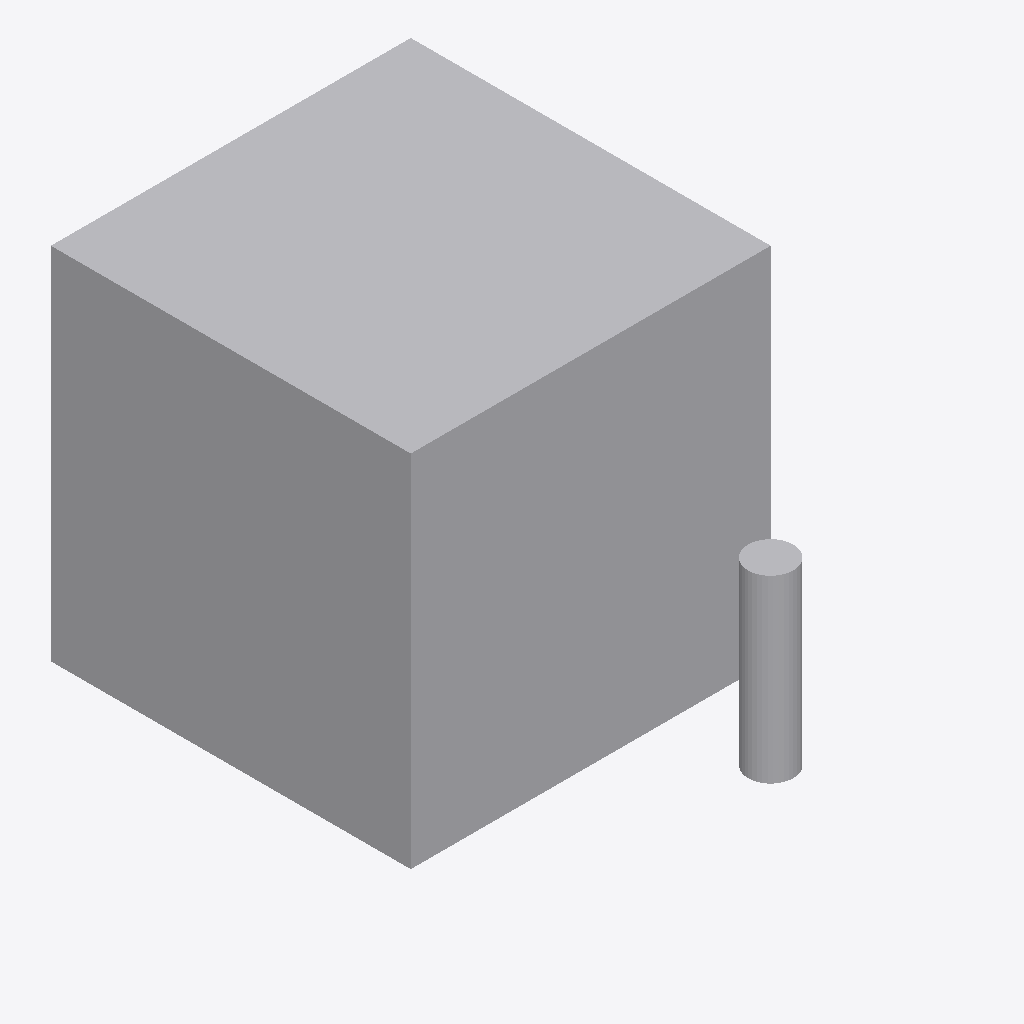
Isometric view of an IFC building model (IFC-SPF (STEP), schema IFC4, length unit metre), seen from the south-west, elements coloured by IFC class: 2 other elements (light grey).
Extent 2.0 m × 3.1 m × 2.0 m (x, y, z). Elements (2): 1 IfcBuildingElementProxy, 1 IfcPipeSegment.

HEADER;
FILE_DESCRIPTION(('ViewDefinition[DesignTransferView]'),'2;1');
FILE_NAME('/dev/null','2026-09-14T16:36:43-05:00',(''),(''),'IfcOpenShell 0.8.5','IfcOpenShell 0.8.5','Nobody');
FILE_SCHEMA(('IFC4'));
ENDSEC;
DATA;
#1=IFCPROJECT('3FUcjXcrv8shGjEgiKbZWz',$,'Independent analytic boxes',$,$,$,$,(#11),#5);
#13=IFCBUILDINGSTOREY('1sVUUayff8vuERFXIm7pKD',$,'Ground',$,$,$,$,$,$,$);
#15=IFCBUILDINGELEMENTPROXY('0g4FPLFPX5Qw3ZrCQg5HRa',$,'Analytic solid',$,$,#37,#26,$,$);
#44=IFCPIPESEGMENT('2qro7lzwjTzBlMKWyaubIm',$,'current-other-path straight 1',$,'ROUND_STRAIGHT',#43,#55,$,.RIGIDSEGMENT.);
ENDSEC;
